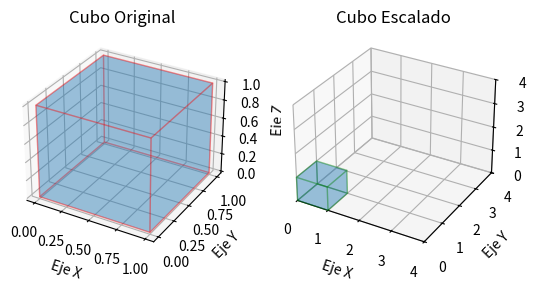

Write the Python code that produced this figure.
import numpy as np
import matplotlib.pyplot as plt
from mpl_toolkits.mplot3d.art3d import Poly3DCollection


# Definir vértices de un cubo en coordenadas 3D
vertices_cubo = np.array([
    [0, 0, 0],
    [1, 0, 0],
    [1, 1, 0],
    [0, 1, 0],
    [0, 0, 1],
    [1, 0, 1],
    [1, 1, 1],
    [0, 1, 1]
])


# Definir las caras del cubo
caras_cubo = [
    [vertices_cubo[0], vertices_cubo[1], vertices_cubo[2], vertices_cubo[3]],
    [vertices_cubo[4], vertices_cubo[5], vertices_cubo[6], vertices_cubo[7]],
    [vertices_cubo[0], vertices_cubo[1], vertices_cubo[5], vertices_cubo[4]],
    [vertices_cubo[2], vertices_cubo[3], vertices_cubo[7], vertices_cubo[6]],
    [vertices_cubo[1], vertices_cubo[2], vertices_cubo[6], vertices_cubo[5]],
    [vertices_cubo[4], vertices_cubo[7], vertices_cubo[3], vertices_cubo[0]]
]


# Factor de escala en cada dimensión (x, y, z)
factor_escala = np.array([2, 1.5, 0.5])


# Aplicar el escalado en 3D al cubo
vertices_cubo_escalado = vertices_cubo * factor_escala


# Visualización del cubo original y escalado
fig = plt.figure()
ax = fig.add_subplot(121, projection='3d')
ax.add_collection3d(Poly3DCollection(caras_cubo, alpha=0.25, linewidths=1, edgecolor='r'))
ax.set_xlabel('Eje X')
ax.set_ylabel('Eje Y')
ax.set_zlabel('Eje Z')
ax.set_title('Cubo Original')


ax = fig.add_subplot(122, projection='3d')
ax.add_collection3d(Poly3DCollection(caras_cubo, alpha=0.25, linewidths=1, edgecolor='g'))
ax.set_xlim([0, 4])
ax.set_ylim([0, 4])
ax.set_zlim([0, 4])
ax.set_xlabel('Eje X')
ax.set_ylabel('Eje Y')
ax.set_zlabel('Eje Z')
ax.set_title('Cubo Escalado')


plt.show()
